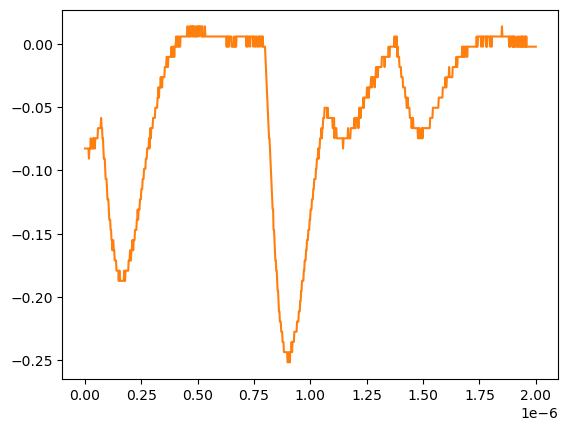

Values plotted in this chart, from the file beside it:
# KEYSIGHT TECHNOLOGIES, MSO-X 3024T, MY58262555, 07.30.2019051434
# time, 1
# 2024-07-24 15:42:49.224396
0.000000000000000000e+00, -8.271359999999999824e-02
2.002002002002001797e-09, -8.271359999999999824e-02
4.004004004004003593e-09, -8.271359999999999824e-02
6.006006006006005804e-09, -8.271359999999999824e-02
8.008008008008007187e-09, -8.271359999999999824e-02
1.001001001001000857e-08, -8.271359999999999824e-02
1.201201201201201161e-08, -8.271359999999999824e-02
1.401401401401401299e-08, -8.271359999999999824e-02
1.601601601601601437e-08, -8.271359999999999824e-02
1.801801801801801741e-08, -9.075379999999999558e-02
2.002002002002001714e-08, -8.271359999999999824e-02
2.202202202202202018e-08, -8.271359999999999824e-02
2.402402402402402322e-08, -8.271359999999999824e-02
2.602602602602602294e-08, -7.467340000000000089e-02
2.802802802802802598e-08, -8.271359999999999824e-02
3.003003003003002571e-08, -8.271359999999999824e-02
3.203203203203202875e-08, -8.271359999999999824e-02
3.403403403403403179e-08, -8.271359999999999824e-02
3.603603603603603482e-08, -7.467340000000000089e-02
3.803803803803803124e-08, -8.271359999999999824e-02
4.004004004004003428e-08, -7.467340000000000089e-02
4.204204204204203732e-08, -7.467340000000000089e-02
4.404404404404404036e-08, -8.271359999999999824e-02
4.604604604604604339e-08, -7.467340000000000089e-02
4.804804804804804643e-08, -7.467340000000000089e-02
5.005005005005004285e-08, -7.467340000000000089e-02
5.205205205205204589e-08, -7.467340000000000089e-02
5.405405405405404893e-08, -7.467340000000000089e-02
5.605605605605605196e-08, -7.467340000000000089e-02
5.805805805805805500e-08, -6.663320000000000354e-02
6.006006006006005142e-08, -6.663320000000000354e-02
6.206206206206205446e-08, -6.663320000000000354e-02
6.406406406406405750e-08, -6.663320000000000354e-02
6.606606606606606053e-08, -6.663320000000000354e-02
6.806806806806806357e-08, -6.663320000000000354e-02
7.007007007007006661e-08, -6.663320000000000354e-02
7.207207207207206965e-08, -5.859299999999999925e-02
7.407407407407407268e-08, -6.663320000000000354e-02
7.607607607607606249e-08, -6.663320000000000354e-02
7.807807807807806552e-08, -7.467340000000000089e-02
8.008008008008006856e-08, -7.467340000000000089e-02
8.208208208208207160e-08, -8.271359999999999824e-02
8.408408408408407464e-08, -9.075379999999999558e-02
8.608608608608607767e-08, -9.075379999999999558e-02
8.808808808808808071e-08, -9.075379999999999558e-02
9.009009009009008375e-08, -9.879400000000000681e-02
9.209209209209208679e-08, -1.068339999999999984e-01
9.409409409409408982e-08, -1.068339999999999984e-01
9.609609609609609286e-08, -1.068339999999999984e-01
9.809809809809808266e-08, -1.148740000000000039e-01
1.001001001001000857e-07, -1.229149999999999965e-01
1.021021021021020887e-07, -1.229149999999999965e-01
1.041041041041040918e-07, -1.229149999999999965e-01
1.061061061061060948e-07, -1.309549999999999881e-01
1.081081081081080979e-07, -1.389950000000000074e-01
1.101101101101101009e-07, -1.389950000000000074e-01
1.121121121121121039e-07, -1.389950000000000074e-01
1.141141141141141070e-07, -1.470349999999999990e-01
... 942 more rows
